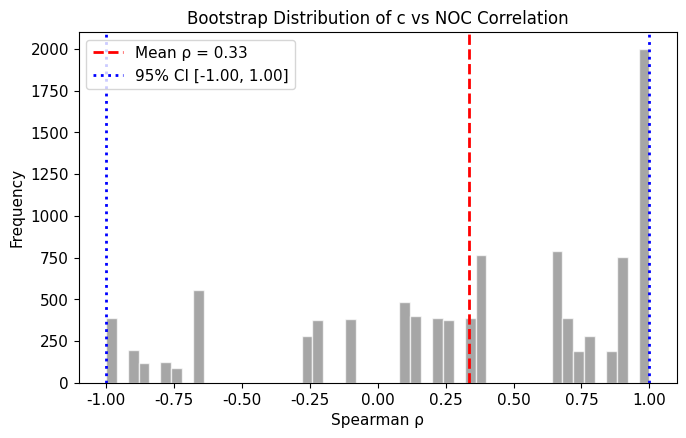

Generate this figure with matplotlib: (Note: this script raises an exception after producing the figure.)
import numpy as np
from scipy.stats import spearmanr
import matplotlib.pyplot as plt

plt.rcParams.update({
    "font.family": "sans-serif", "font.sans-serif": ["Arial", "Helvetica"],
    "font.size": 11, "axes.titlesize": 12, "axes.labelsize": 11,
    "figure.dpi": 300, "savefig.dpi": 300, "savefig.bbox": "tight"
})

c_vals = np.array([4.015, 3.174, 2.623, 2.326, 2.739])
noc_vals = np.array([42, 32, 30, 36, 32])
n_boot = 10000
rng = np.random.default_rng(42)

boot_rhos = []
n_invalid = 0
for _ in range(n_boot):
    idx = rng.choice(len(c_vals), size=len(c_vals), replace=True)
    boot_c = c_vals[idx]
    boot_noc = noc_vals[idx]
    # 检查是否为常数数组
    if np.std(boot_c) == 0 or np.std(boot_noc) == 0:
        n_invalid += 1
        continue
    rho, _ = spearmanr(boot_c, boot_noc)
    boot_rhos.append(rho)

boot_rhos = np.array(boot_rhos)
mean_rho = np.mean(boot_rhos)
ci_lower = np.percentile(boot_rhos, 2.5)
ci_upper = np.percentile(boot_rhos, 97.5)

print(f"Valid bootstrap iterations: {len(boot_rhos)}/{n_boot} ({n_invalid} constant samples excluded)")
print(f"Bootstrap mean ρ: {mean_rho:.3f}")
print(f"95% CI: [{ci_lower:.3f}, {ci_upper:.3f}]")

fig, ax = plt.subplots(figsize=(7, 4.5))
ax.hist(boot_rhos, bins=50, color="gray", alpha=0.7, edgecolor="white")
ax.axvline(mean_rho, color="red", linestyle="--", linewidth=2, label=f"Mean ρ = {mean_rho:.2f}")
ax.axvline(ci_lower, color="blue", linestyle=":", linewidth=2, label=f"95% CI [{ci_lower:.2f}, {ci_upper:.2f}]")
ax.axvline(ci_upper, color="blue", linestyle=":", linewidth=2)
ax.set_xlabel("Spearman ρ")
ax.set_ylabel("Frequency")
ax.set_title("Bootstrap Distribution of c vs NOC Correlation")
ax.legend()
plt.tight_layout()
plt.savefig("Figures/figS4_bootstrap.pdf")
print("figS4_bootstrap.pdf saved.")
